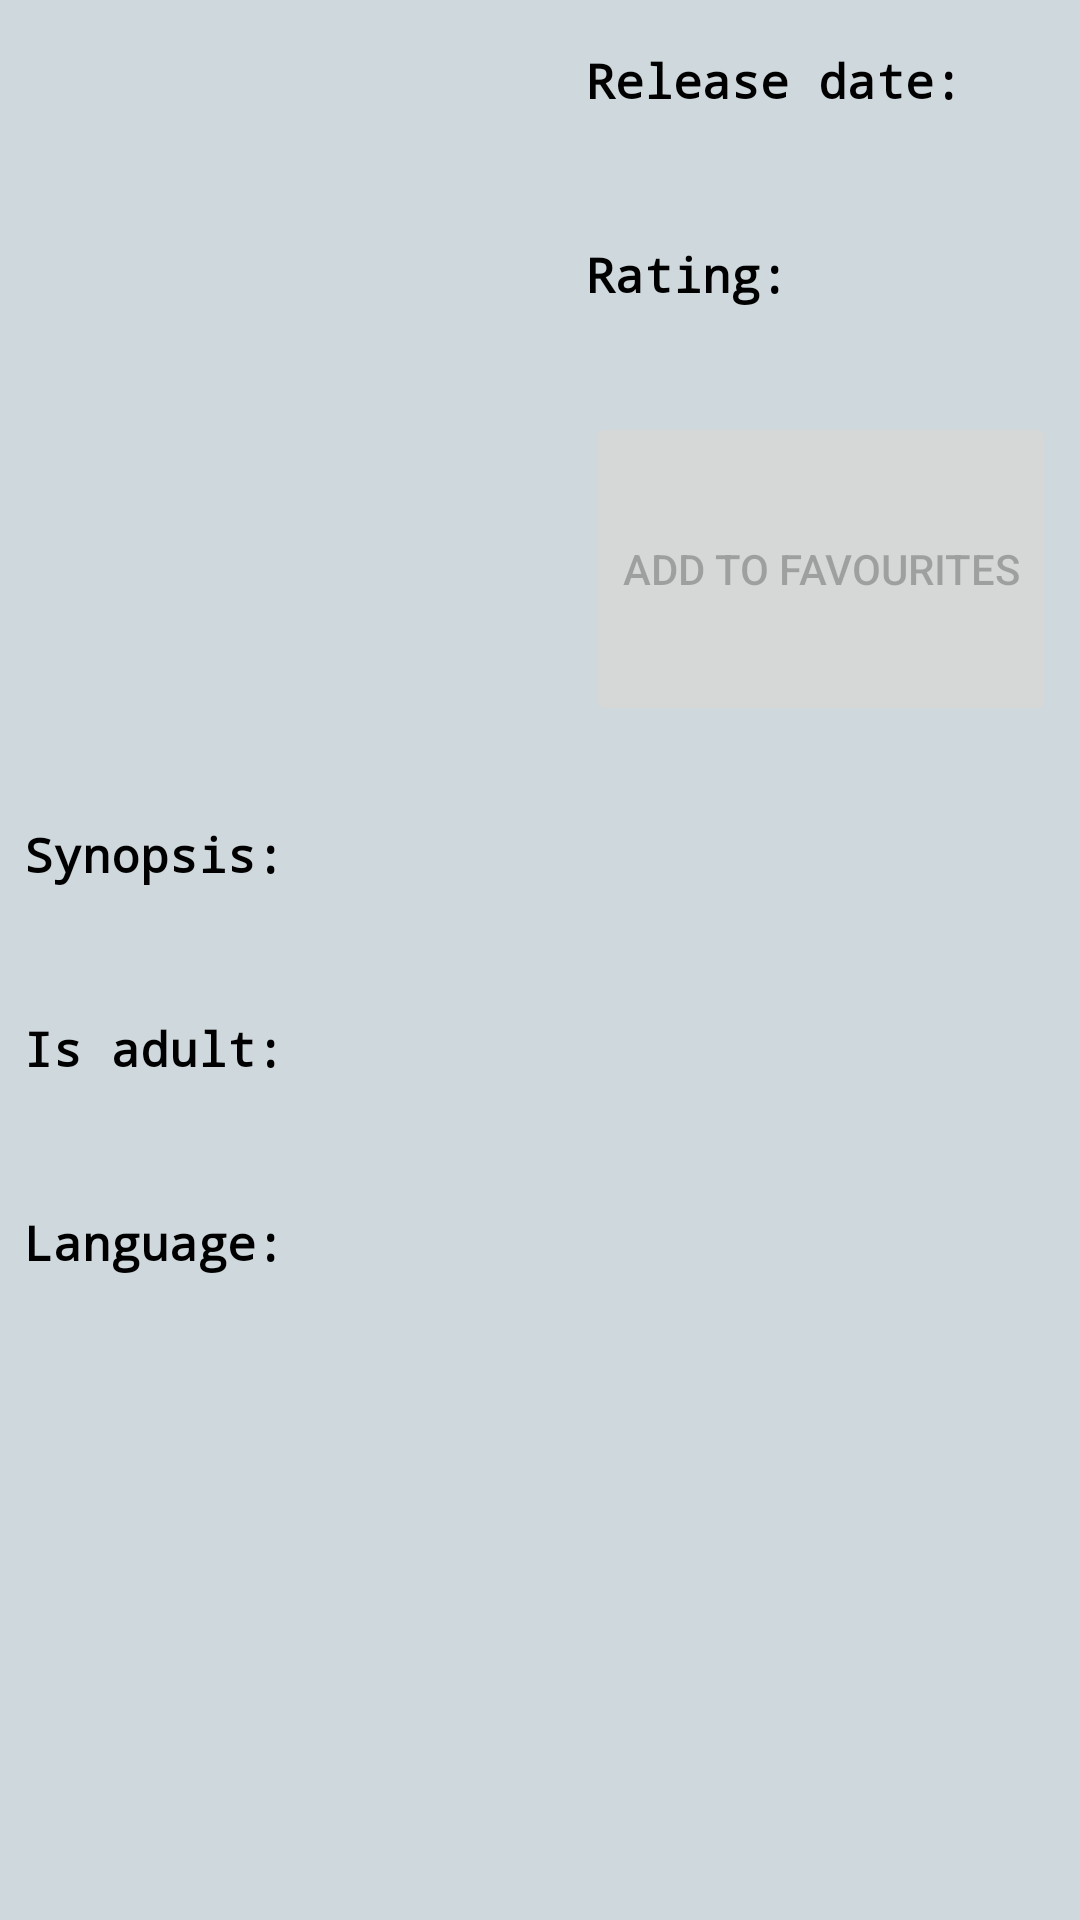

Android layout source for this screen:
<!-- AndroidManifest.xml: application theme AppTheme -->
<!-- res/layout/activity_movie_detail.xml -->
<?xml version="1.0" encoding="utf-8"?>
<ScrollView xmlns:android="http://schemas.android.com/apk/res/android"
    xmlns:tools="http://schemas.android.com/tools"
    android:layout_width="match_parent"
    android:layout_height="match_parent"
    android:fillViewport="true"
    tools:context=".MovieDetailActivity">

    <LinearLayout
        android:layout_width="match_parent"
        android:layout_height="wrap_content"
        android:background="@color/colorCardViews"
        android:orientation="vertical">

        <LinearLayout
            android:layout_width="match_parent"
            android:layout_height="wrap_content"
            android:orientation="horizontal">

            <ImageView
                android:id="@+id/iv_movie_poster"
                android:layout_width="200dp"
                android:layout_height="250dp"
                android:layout_marginLeft="8dp"
                android:layout_marginTop="8dp"
                android:adjustViewBounds="true"
                android:layout_weight="1"
                android:scaleType="fitXY" />

            <LinearLayout
                android:layout_width="wrap_content"
                android:layout_height="250dp"
                android:orientation="vertical">

                <TextView
                    style="@style/AppTextStyle"
                    android:layout_width="wrap_content"
                    android:layout_height="wrap_content"
                    android:layout_marginLeft="8dp"
                    android:layout_marginTop="16dp"
                    android:text="@string/detail_movie_release"
                    android:textSize="16sp"
                    android:textStyle="bold" />

                <TextView
                    android:id="@+id/tv_release_date"
                    style="@style/AppTextStyle"
                    android:layout_width="wrap_content"
                    android:layout_height="wrap_content"
                    android:layout_marginLeft="8dp"
                    android:layout_marginTop="8dp" />

                <TextView
                    style="@style/AppTextStyle"
                    android:layout_width="wrap_content"
                    android:layout_height="wrap_content"
                    android:layout_marginLeft="8dp"
                    android:layout_marginTop="16dp"
                    android:text="@string/detail_movie_rating"
                    android:textSize="16sp"
                    android:textStyle="bold" />

                <TextView
                    android:id="@+id/tv_vote_average"
                    style="@style/AppTextStyle"
                    android:layout_width="wrap_content"
                    android:layout_height="wrap_content"
                    android:layout_marginLeft="8dp"
                    android:layout_marginTop="8dp" />

                <Button
                    android:id="@+id/btn_add_to_favourites"
                    android:layout_width="wrap_content"
                    android:layout_height="wrap_content"
                    android:layout_gravity="center"
                    android:layout_margin="8dp"
                    android:layout_weight="1"
                    android:enabled="false"
                    android:onClick="onAddToFavouritesClick"
                    android:text="@string/detail_button_favourites" />
            </LinearLayout>


        </LinearLayout>

        <TextView
            style="@style/AppTextStyle"
            android:layout_width="wrap_content"
            android:layout_height="wrap_content"
            android:layout_marginLeft="8dp"
            android:layout_marginTop="16dp"
            android:text="@string/detail_movie_synopsis"
            android:textSize="16sp"
            android:textStyle="bold" />

        <TextView
            android:id="@+id/tv_synopsis"
            style="@style/AppTextStyle"
            android:layout_width="wrap_content"
            android:layout_height="wrap_content"
            android:layout_marginLeft="8dp"
            android:layout_marginRight="8dp"
            android:layout_marginTop="8dp" />

        <TextView
            style="@style/AppTextStyle"
            android:layout_width="wrap_content"
            android:layout_height="wrap_content"
            android:layout_marginLeft="8dp"
            android:layout_marginTop="16dp"
            android:text="@string/detail_movie_adult"
            android:textSize="16sp"
            android:textStyle="bold" />

        <TextView
            android:id="@+id/tv_adult"
            style="@style/AppTextStyle"
            android:layout_width="wrap_content"
            android:layout_height="wrap_content"
            android:layout_marginLeft="8dp"
            android:layout_marginTop="8dp" />

        <TextView
            style="@style/AppTextStyle"
            android:layout_width="wrap_content"
            android:layout_height="wrap_content"
            android:layout_marginLeft="8dp"
            android:layout_marginTop="16dp"
            android:text="@string/detail_movie_language"
            android:textSize="16sp"
            android:textStyle="bold" />

        <TextView
            android:id="@+id/tv_language"
            style="@style/AppTextStyle"
            android:layout_width="wrap_content"
            android:layout_height="wrap_content"
            android:layout_margin="8dp" />
    </LinearLayout>

</ScrollView>
<!-- resources referenced by this layout -->
<resources>
  <color name="colorCardViews">#CFD8DC</color>
  <string name="detail_button_favourites">Add to favourites</string>
  <string name="detail_movie_adult">Is adult:</string>
  <string name="detail_movie_language">Language:</string>
  <string name="detail_movie_rating">Rating:</string>
  <string name="detail_movie_release">Release date:</string>
  <string name="detail_movie_synopsis">Synopsis:</string>
  <style name="AppTextStyle">
          <item name="android:fontFamily">monospace</item>
          <item name="android:textColor">@android:color/black</item>
      </style>
  <style name="AppTheme" parent="Theme.AppCompat.Light.DarkActionBar">
          
          <item name="colorPrimary">@color/colorPrimary</item>
          <item name="colorPrimaryDark">@color/colorPrimaryDark</item>
          <item name="colorAccent">@color/colorAccent</item>
      </style>
  <color name="colorPrimary">#607D8B</color>
  <color name="colorPrimaryDark">#263238</color>
  <color name="colorAccent">#00E676</color>
</resources>
